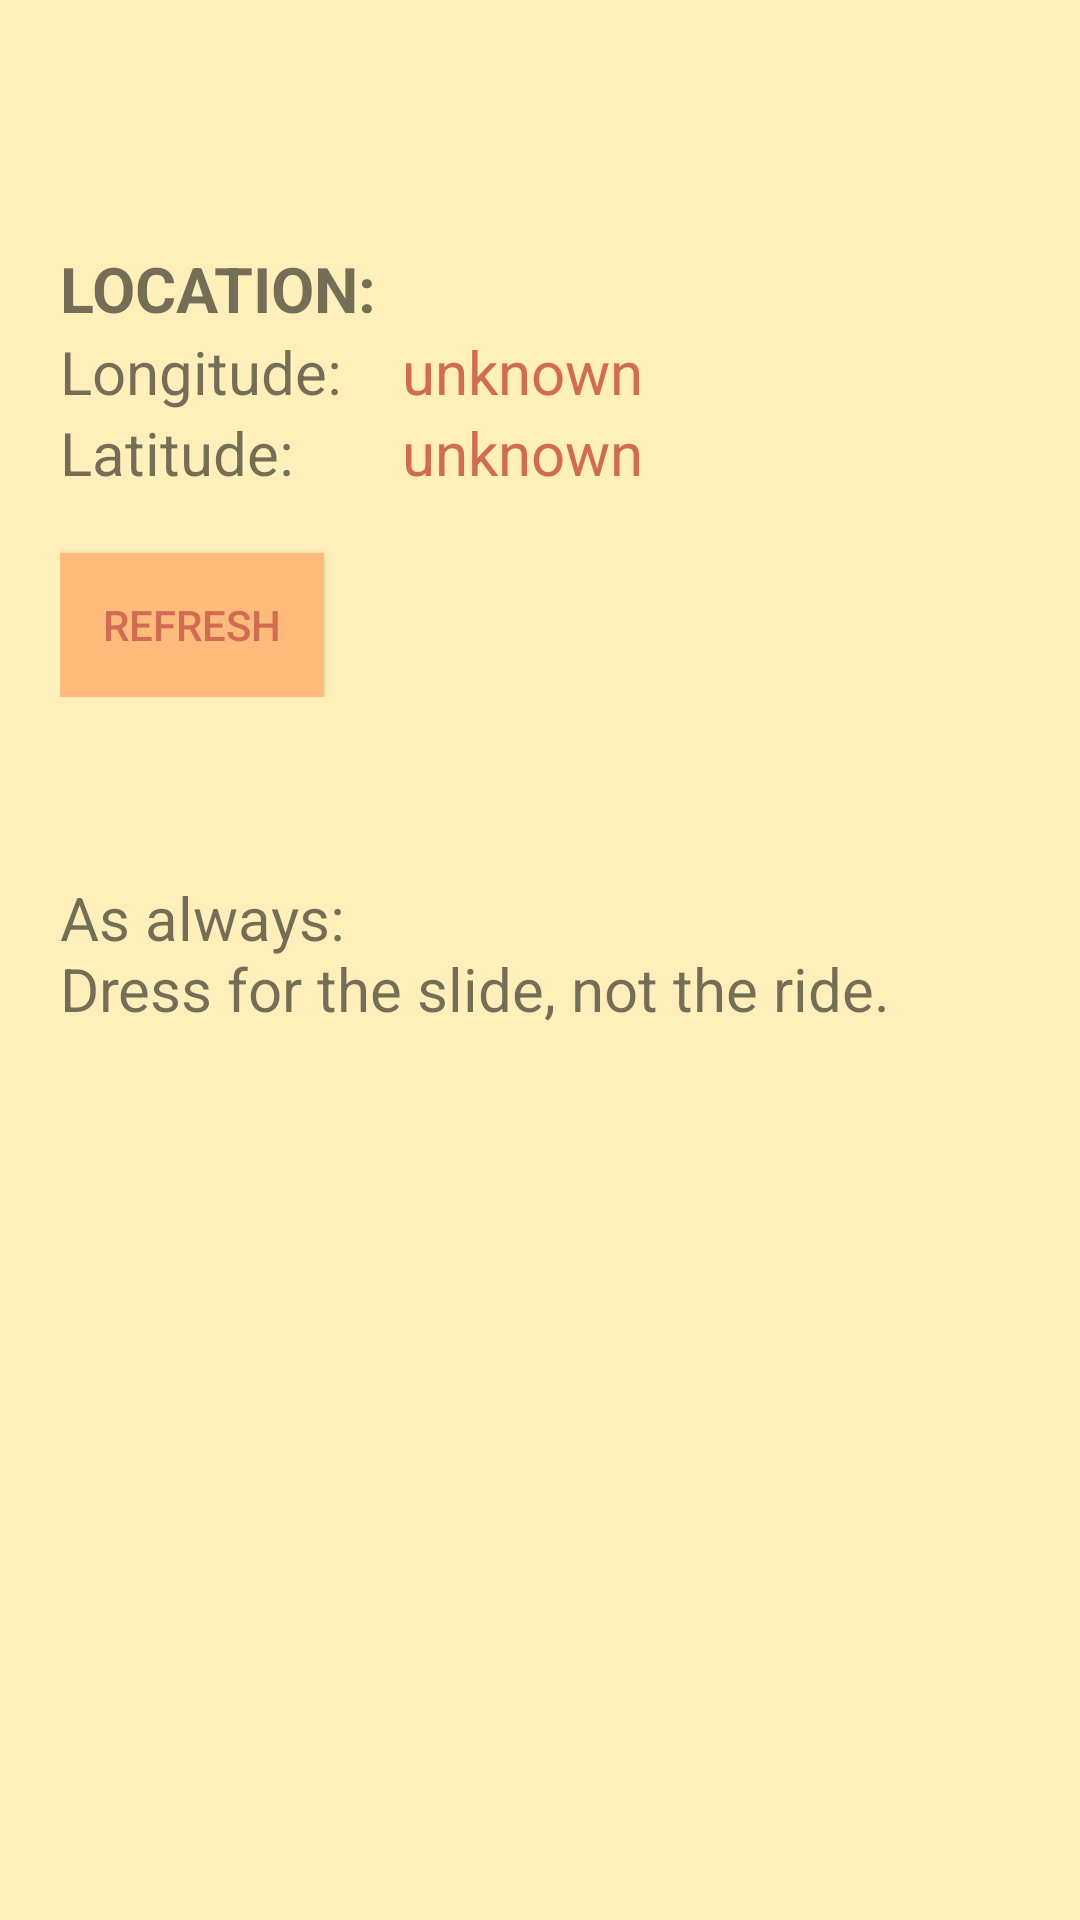

Write the Android layout XML for this screen, with the resource values it uses.
<!-- AndroidManifest.xml: application theme Theme.BikerBud.NoActionBar -->
<!-- res/layout/weather_fragment.xml -->
<?xml version="1.0" encoding="utf-8"?>
<ScrollView
    xmlns:android="http://schemas.android.com/apk/res/android"
    android:layout_height="match_parent"
    android:layout_width="match_parent"
    >
    <LinearLayout
        android:id="@+id/warningwindowwrapper"
        android:layout_width="match_parent"
        android:layout_height="wrap_content"
        android:orientation="vertical"
        android:layout_marginTop="62dp"
        android:layout_marginBottom="62dp"
        >
        <LinearLayout
            android:id="@+id/locationwrapper"
            android:layout_width="match_parent"
            android:layout_height="wrap_content"
            android:padding="20dp"
            android:orientation="vertical"
            >
            <TextView
                android:id="@+id/locationheader"
                android:layout_width="wrap_content"
                android:layout_height="wrap_content"

                android:text="@string/location"
                android:textSize="21sp"
                android:textStyle="bold"
                android:textAllCaps="true"
                />
            <LinearLayout
                android:layout_width="match_parent"
                android:layout_height="wrap_content"
                android:orientation="horizontal"
                >
                <LinearLayout
                    android:layout_width="wrap_content"
                    android:layout_height="wrap_content"
                    android:orientation="vertical"
                    >
                    <TextView
                    android:id="@+id/locationlongitude"
                    android:layout_width="wrap_content"
                    android:layout_height="wrap_content"
                    android:text="@string/longitude"
                    android:textSize="20sp"
                    android:textStyle="normal"
                    />
                <TextView
                    android:id="@+id/locationlatitude"
                    android:layout_width="wrap_content"
                    android:layout_height="wrap_content"
                    android:text="@string/latitude"
                    android:textSize="20sp"
                    android:textStyle="normal"
                    />
                </LinearLayout>
                <LinearLayout
                    android:layout_width="wrap_content"
                    android:layout_height="wrap_content"
                    android:orientation="vertical"
                    android:layout_marginStart="20dp"
                    android:layout_marginLeft="20dp">
                    <TextView
                        android:id="@+id/textlongitude"
                        android:layout_width="wrap_content"
                        android:layout_height="wrap_content"
                        android:textSize="20sp"
                        android:textStyle="normal"
                        android:textColor="@color/bikermango"
                        android:text="@string/unknown"
                        />
                    <TextView
                        android:id="@+id/textlatitude"
                        android:layout_width="wrap_content"
                        android:layout_height="wrap_content"
                        android:textSize="20sp"
                        android:textStyle="normal"
                        android:textColor="@color/bikermango"
                        android:text="@string/unknown"
                        />
                </LinearLayout>
            </LinearLayout>
            <Button
                android:id="@+id/refreshbutton"
                android:layout_width="wrap_content"
                android:layout_height="wrap_content"
                android:background="@drawable/tabbackgroundselector"
                android:text="@string/refresh"
                android:textColor="@color/tabcolorselector"
                android:clickable="true"
                android:focusable="true"
                android:layout_marginTop="20dp"
                />
        </LinearLayout>
        <LinearLayout
            android:id="@+id/warningwrapper"
            android:layout_width="match_parent"
            android:layout_height="wrap_content"
            android:padding="20dp"
            android:orientation="vertical"
            >
            <LinearLayout
                android:id="@+id/warningcontainer"
                android:layout_width="match_parent"
                android:layout_height="wrap_content"
                android:orientation="vertical"
                >
            </LinearLayout>
            <TextView
                android:id="@+id/warningfinal"
                android:layout_width="wrap_content"
                android:layout_height="wrap_content"
                android:layout_marginTop="20dp"
                android:text="@string/advice"
                android:textSize="20sp"
                android:textStyle="normal"
                android:layout_marginBottom="120dp"
                />
        </LinearLayout>
    </LinearLayout>
</ScrollView>
<!-- resources referenced by this layout -->
<resources>
  <color name="bikermango">#D16C52</color>
  <!-- drawable tabbackgroundselector (drawable) -->
  <?xml version="1.0" encoding="utf-8"?>
  <selector xmlns:android="http://schemas.android.com/apk/res/android">
      <item
          android:drawable="@color/bikersunset"
          android:state_selected="true"
          />
      <item
          android:drawable="@color/bikersunset"
          android:state_pressed="true"
          />
      <item
          android:drawable="@color/bikerorange"
          />
  </selector>
  <string name="advice">"As always: \nDress for the slide, not the ride."</string>
  <string name="latitude">Latitude:</string>
  <string name="location">Location:</string>
  <string name="longitude">Longitude:</string>
  <string name="refresh">Refresh</string>
  <string name="unknown">unknown</string>
  <style name="Theme.BikerBud.NoActionBar">
          <item name="windowActionBar">false</item>
          <item name="windowNoTitle">true</item>
          <item name="android:colorBackground">@color/bikerlemon</item>
          <item name="colorPrimary">@color/bikerorange</item>
          <item name="colorPrimaryDark">@color/bikersunset</item>
          <item name="colorAccent">@color/bikersunset</item>
          <item name="android:textColorPrimary">@color/bikercumquad</item>
          <item name="android:textColorSecondary">@color/bikermango</item>
          <item name="android:navigationBarColor" tools:ignore="NewApi" tools:targetApi="lollipop">@color/bikersunset</item>
      </style>
  <color name="bikersunset">#FFFF9356</color>
  <color name="bikerorange">#FFBB7B</color>
  <color name="bikerlemon">#FFFFF0BB</color>
  <color name="bikercumquad">#FFA1300E</color>
</resources>
